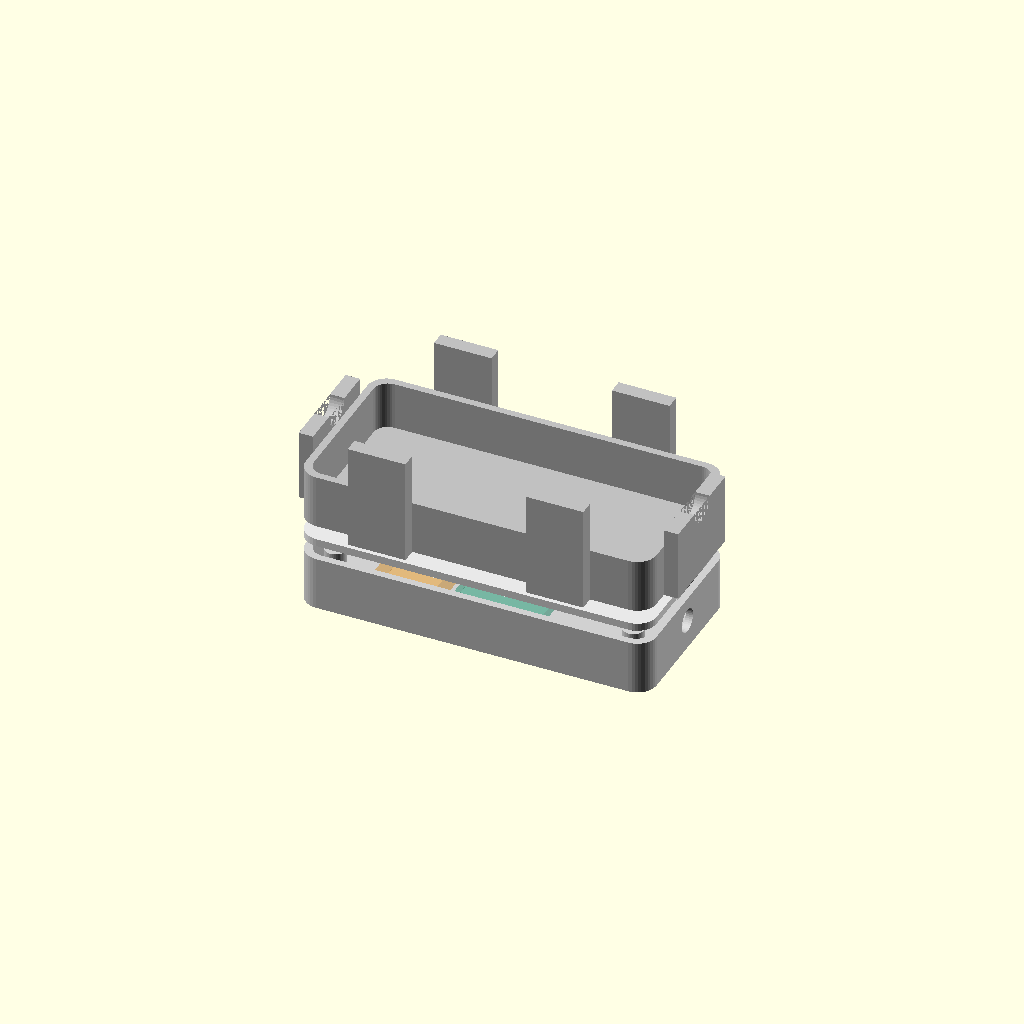
Cell 1: the model at its default parameters.
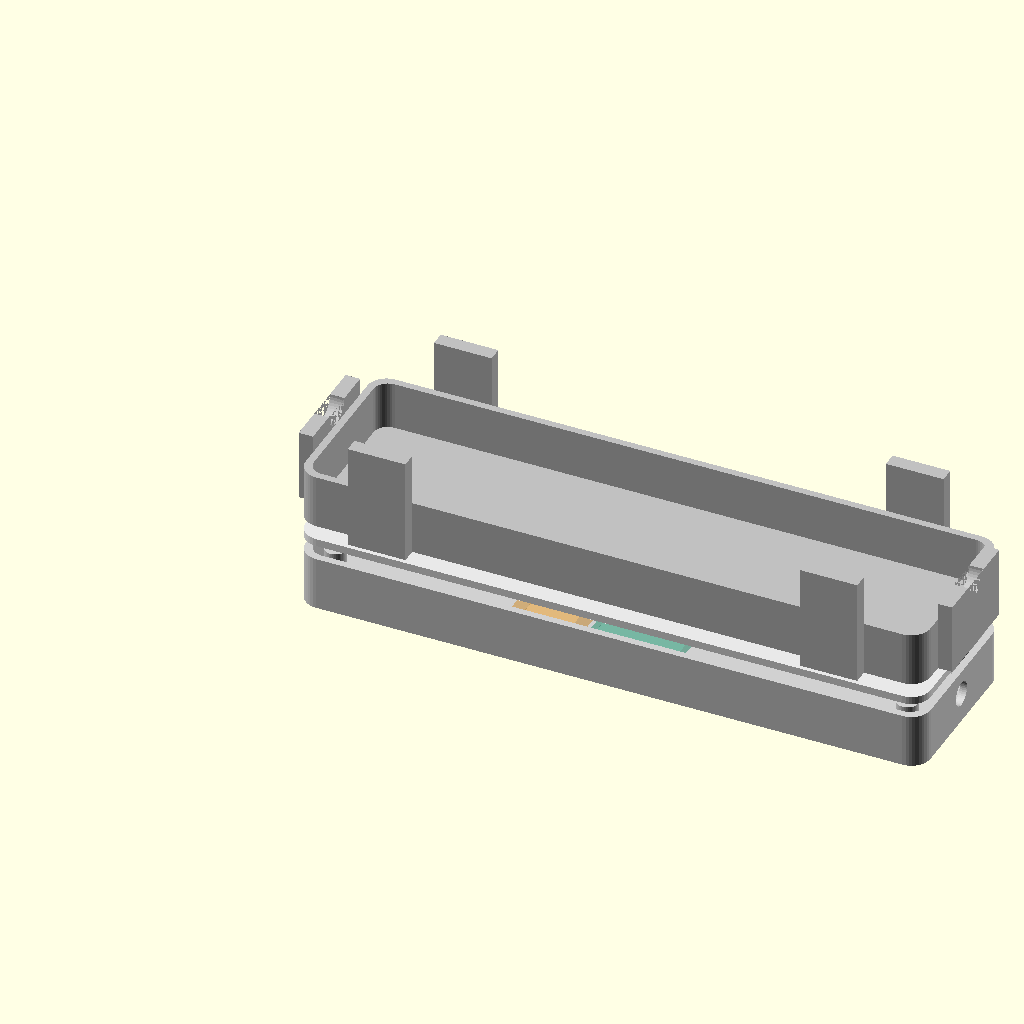
Cell 2: the same model with num_keys = 6.
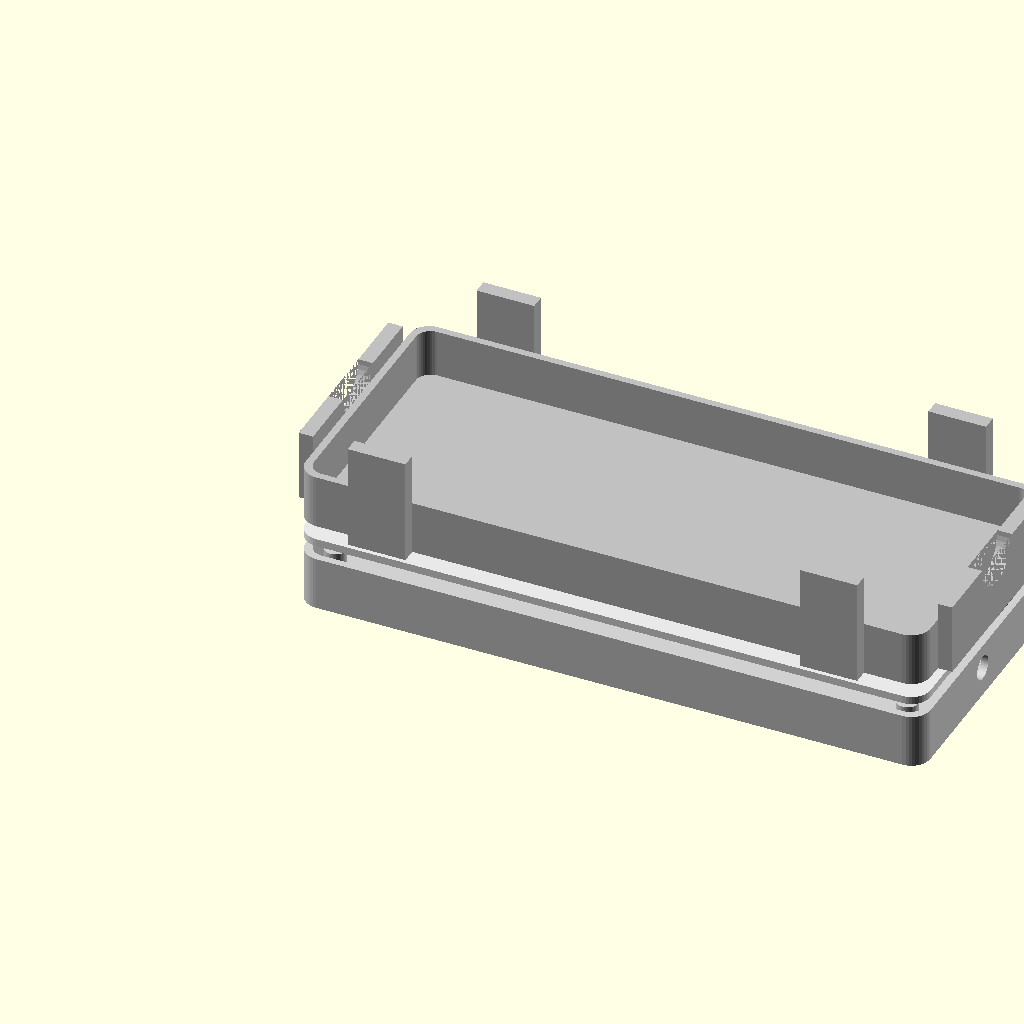
Cell 3: the same model with switch_spacing = 38.
One fixed orthographic camera (rotation 55°, 0°, 25°; colour scheme Cornfield) for every cell.
Source of the model, macropad/case/agent-remote-case.scad:
// ============================================
// 3-Key Bluetooth Macro Pad Case
// For: nice!nano v2 + Kailh Choc v1 + LiPo
// ============================================
// --- Rendering quality ---
$fn = 40;
// --- Key layout ---
num_keys        = 3;
switch_cutout   = 13.8;   // Choc v1 plate cutout
switch_spacing  = 19.0;   // center-to-center (Choc standard)
keycap_width    = 17.5;   // MBK keycap footprint
keycap_clearance = 0.5;
// --- Case dimensions (auto-calculated) ---
case_padding_x  = 8;      // wall thickness on sides
case_padding_y  = 8;      // wall thickness front/back
case_width      = (num_keys * switch_spacing) + (2 * case_padding_x);
case_depth      = switch_spacing + (2 * case_padding_y) + 0.5;
case_corner_r   = 4;
// --- Heights ---
top_plate_h     = 1.6;    // plate thickness around switch cutouts
bottom_wall_h   = 1.2;    // bottom shell floor thickness
cavity_depth    = 10.0;    // internal space for PCB + battery + wires
total_height    = bottom_wall_h + cavity_depth + top_plate_h;
// --- nice!nano pocket ---
nano_w          = 18.5;   // width + clearance
nano_l          = 34.5;   // length + clearance
nano_h          = 4.0;    // board + components height
nano_offset_x   = case_width/2 - nano_w/2;
nano_offset_y   = case_depth - case_padding_y - nano_l - 1;
// --- Battery pocket ---
batt_w          = 13;
batt_l          = 29;
batt_h          = 4.5;    // battery + wire clearance
batt_offset_x   = nano_offset_x - batt_w - 2;
batt_offset_y   = nano_offset_y + (nano_l - batt_l)/2;
// --- USB-C port ---
usbc_w          = 10;
usbc_h          = 3.6;
// --- Reset button hole (opposite wall from USB-C side) ---
reset_hole_d    = 5;      // diameter — adjust if needed
// --- Mounting ---
screw_d         = 2.2;    // M2 screw hole diameter
standoff_d      = 4.5;
standoff_h      = cavity_depth - 0.4;
// --- Lid alignment rail measurements ---
lid_rail_depth = switch_spacing + 2;
lid_rail_width = 3;
lid_rail_height = total_height + 2;
// --- Lid snap-on rail measurements ---
lid_snap_rim = 0.2;
lid_snap_rim_height = -2; // Friction side tabs that are shorter than bottom case
//lid_snap_rim_height = 2; // Side tabs with bumps that extend beyond bottom of case
lid_snap_height = bottom_wall_h*2+cavity_depth*2+top_plate_h + lid_snap_rim_height;
lid_snap_width = 12;
lid_snap_depth = 3;


// ============================================
// PRIMITIVES
// ============================================

module prism(l, w, h){
    polyhedron(
        points=[[0,0,0], [l,0,0], [l,w,0], [0,w,0], [0,w,h], [l,w,h]],
        faces=[[0,1,2,3],[5,4,3,2],[0,4,5,1],[0,3,4],[5,2,1]]
    );
}
module rounded_box(w, d, h, r) {
    hull() {
        for (x = [r, w-r], y = [r, d-r])
            translate([x, y, 0])
                cylinder(r=r, h=h);
    }
}

module switch_cutout() {
    // Square cutout for Choc v1 switch
    translate([0, 0, -0.1])
        cube([switch_cutout, switch_cutout, top_plate_h + 0.2]);
    
    // Small side clips for snap-in retention (Choc spec)
    for (side = [0, 1]) {
        mirror([side, 0, 0])
        translate([-0.8, switch_cutout/2 - 2, -0.1])
            cube([0.9, 4, top_plate_h + 0.2]);
    }
}

// ============================================
// ASSEMBLIES
// ============================================

module top_plate() {
    difference() {
        // Main plate
        rounded_box(case_width, case_depth, top_plate_h, case_corner_r);
        
        // Switch cutouts
        for (i = [0 : num_keys-1]) {
            key_cx = case_padding_x + (i * switch_spacing) + switch_spacing/2;
            key_cy = case_depth / 2;
            translate([key_cx - switch_cutout/2,
                       key_cy - switch_cutout/2, 0])
                switch_cutout();
        }
        
        // Screw holes (4 corners)
        for (pos = screw_positions())
            translate([pos[0], pos[1], -0.1])
                cylinder(d=screw_d, h=top_plate_h + 0.2);
    }
}
module bottom_shell() {
    difference() {
        // Outer shell
        rounded_box(case_width, case_depth, 
                     bottom_wall_h + cavity_depth, case_corner_r);
        
        // Main cavity
        translate([1.5, 1.5, bottom_wall_h])
            rounded_box(case_width - 3, case_depth - 3,
                        cavity_depth + 0.1, case_corner_r - 1);
        
        // nice!nano pocket (recessed)
        translate([nano_offset_x, nano_offset_y+9, bottom_wall_h - 0.1])
            cube([nano_w, nano_l-2, nano_h + 0.1]);
        
        // Battery pocket
        translate([batt_offset_x, batt_offset_y+7.5, bottom_wall_h - 0.1])
            cube([batt_w, batt_l-3, batt_h + 0.1]);
        
        // USB-C port opening (back wall)
        translate([case_width/2 - usbc_w/2,
                   case_depth - 2,
                   bottom_wall_h + 1])
            cube([usbc_w, 4, usbc_h]);
        
        // Reset button hole (right wall, opposite side from where switch was)
        translate([case_width - 2,
                   case_depth/2,
                   bottom_wall_h + cavity_depth/2])
            rotate([0, 90, 0])
                cylinder(d=reset_hole_d, h=4);
        
        // Screw holes
        for (pos = screw_positions())
            translate([pos[0], pos[1], -0.1])
                cylinder(d=screw_d, h=bottom_wall_h + 0.2);
    }
    
    // Screw standoffs
    for (pos = screw_positions()) {
        translate([pos[0], pos[1], bottom_wall_h])
            difference() {
                cylinder(d=standoff_d, h=standoff_h);
                translate([0, 0, -0.1])
                    cylinder(d=screw_d, h=standoff_h + 0.2);
            }
    }
}

// --- Lid snap-on rail measurements ---

module lid_guide(dir) {
    difference() {
        cube([lid_rail_width, lid_rail_depth, lid_rail_height]);
        translate([0, lid_rail_depth/2, lid_rail_height])
            rotate([0, 90, 0])
                cylinder(r=lid_rail_depth/6, h=lid_rail_width);
    }
}
module lid_snap(dir) {
    cube([lid_snap_width, lid_snap_depth, lid_snap_height]);

    
    difference() {
        translate([0, dir < 0 ? lid_snap_rim*dir : lid_snap_depth, lid_snap_height-lid_snap_rim_height])
            cube([lid_snap_width, lid_snap_rim, lid_snap_rim_height/2]);
    }    
}
module lid_shell() {
    difference() {
        // Outer shell
        rounded_box(case_width, case_depth, 
                     bottom_wall_h + cavity_depth, case_corner_r);
        
        // Main cavity
        translate([1.5, 1.5, bottom_wall_h])
            rounded_box(case_width - 3, case_depth - 3,
                        cavity_depth + 0.1, case_corner_r - 1);
    }
    // end bars
    rail_y = (case_depth / 2) - (lid_rail_depth/2);
    
    translate([lid_rail_width*-1, rail_y, 0])
        lid_guide(1);
    translate([case_width, rail_y, 0])
        lid_guide(-1);
    
    // Side bars
    translate([case_corner_r*3, lid_snap_depth*-1, 0])
        lid_snap(1);
    translate([case_width - (case_corner_r *3 + lid_snap_width), lid_snap_depth*-1, 0])
        lid_snap(1);
    translate([case_corner_r *3, case_depth, 0])
        lid_snap(-1);
    translate([case_width - (case_corner_r *3 + lid_snap_width), case_depth, 0])
        lid_snap(-1);
}
function screw_positions() = [
    [case_corner_r + 1.5, case_corner_r + 1.5],
    [case_width - case_corner_r - 1.5, case_corner_r + 1.5],
    [case_corner_r + 1.5, case_depth - case_corner_r - 1.5],
    [case_width - case_corner_r - 1.5, case_depth - case_corner_r - 1.5]
];


// ============================================
// ASSEMBLY VIEW
// ============================================
// Toggle which part to render for STL export:
//   part = "assembly" -> preview both together (exploded)
//   part = "top"      -> export top plate STL
//   part = "bottom"   -> export bottom shell STL
//   part = "lid"   -> export snap-on lid STL
part = "assembly"; // <-- change this for export
if (part == "assembly") {
    // Bottom shell
    color("#d0d0d0") bottom_shell();
    
    // Top plate (exploded upward for visibility)
    color("#e8e8e8")
        translate([0, 0, bottom_wall_h + cavity_depth + 3])
            top_plate();
    
    color("#c0c0c0")
        translate([0, 0, bottom_wall_h + cavity_depth + top_plate_h + 6])
            lid_shell();
    
    // Ghost outlines for components
    // nice!nano
    color("#1D9E75", 0.3)
        translate([nano_offset_x, nano_offset_y+9.5, bottom_wall_h])
            cube([nano_w, nano_l-3, 2]);
    // Battery
    color("#EF9F27", 0.3)
        translate([batt_offset_x, batt_offset_y+7.5, bottom_wall_h])
            cube([batt_w, batt_l-3, batt_h]);
} else if (part == "top") {
    top_plate();
} else if (part == "bottom") {
    bottom_shell();
} else if (part == "lid") {
    lid_shell();
}
// ============================================
// DIMENSIONS (for reference)
// ============================================
// Case outer:  ~65 x 43 x 11.8 mm
// Switch spacing: 19mm center-to-center
// Print: top plate face-down, 0.12mm layers
// Hardware: 4x M2x6 screws
// Reset hole: right wall, parameterized diameter
// ============================================
Parameter table extracted from the source (name, type, default, range or options):
num_keys: number, default 3
switch_cutout: number, default 13.8
switch_spacing: number, default 19
keycap_width: number, default 17.5
keycap_clearance: number, default 0.5
case_padding_x: number, default 8
case_padding_y: number, default 8
case_corner_r: number, default 4
top_plate_h: number, default 1.6
bottom_wall_h: number, default 1.2
cavity_depth: number, default 10
nano_w: number, default 18.5
nano_l: number, default 34.5
nano_h: number, default 4
batt_w: number, default 13
batt_l: number, default 29
batt_h: number, default 4.5
usbc_w: number, default 10
usbc_h: number, default 3.6
reset_hole_d: number, default 5
screw_d: number, default 2.2
standoff_d: number, default 4.5
lid_rail_width: number, default 3
lid_snap_rim: number, default 0.2
lid_snap_rim_height: number, default -2
lid_snap_width: number, default 12
lid_snap_depth: number, default 3
